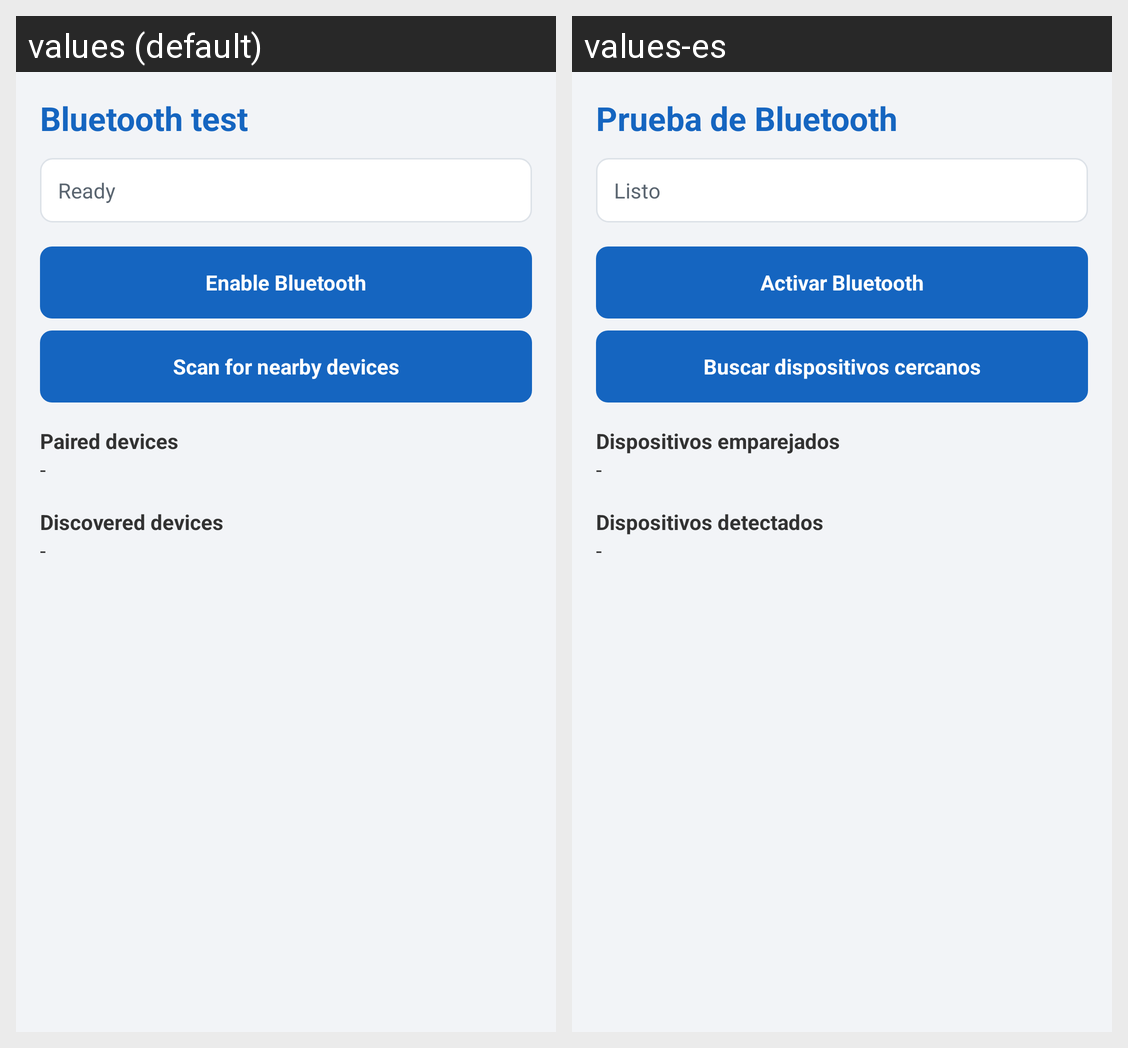

Translations of the strings shown on this Android screen, per locale in the grid:
Android screen res/layout/activity_bluetooth_test.xml rendered under 2 locales, left to right: values (default), values-es. Device: Nexus 5 (rendered at 1080×1920; each locale shown at half size, 540×960, under a caption strip naming it); theme AppTheme.
Strings drawn on this screen, with the default value and each locale's value (text and hints the layout hard-codes, and strings that could not be matched under every locale, appear in the picture but are not listed):

bt_title
  values: Bluetooth test
  values-es: Prueba de Bluetooth

bt_status_ready
  values: Ready
  values-es: Listo

bt_button_enable
  values: Enable Bluetooth
  values-es: Activar Bluetooth

bt_button_scan
  values: Scan for nearby devices
  values-es: Buscar dispositivos cercanos

bt_label_paired
  values: Paired devices
  values-es: Dispositivos emparejados

common_dash
  values: -
  values-es: -

bt_label_discovered
  values: Discovered devices
  values-es: Dispositivos detectados
